5-way image classification set "Papaya_Leaves" from GitHub (RudrakshMehra/Major-Project); label vocabulary: boron deficiency, healthy, nitrogen deficiency, phosphorus deficiency, potassium deficiency.

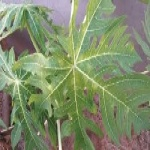
Label: nitrogen deficiency

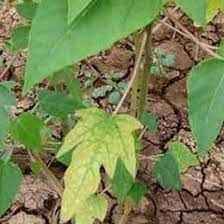
Label: phosphorus deficiency

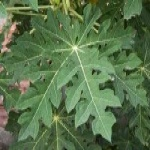
Label: healthy

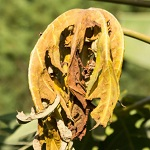
Label: potassium deficiency

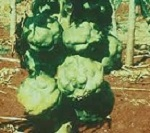
Label: boron deficiency

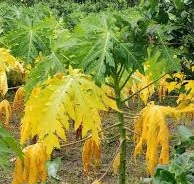
Label: nitrogen deficiency
